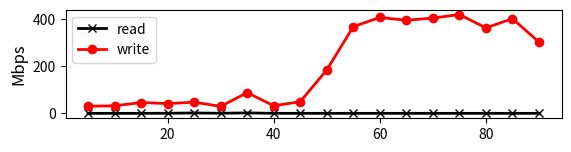

Here is the Python script that generated this plot: (Note: this script raises an exception after producing the figure.)
import numpy as np
import matplotlib as mpl
import matplotlib.pyplot as plt


benchmark1 = "Benchmark: Hadoop Kmeans"
# benchmark2 = "Benchmark: Hadoop WordCount"
# WordCount 18G18U CPU_overall
# t1 = ""
# time1 = ""  
# benchmark1_a1 = ""
# benchmark1_b1 = ""
# benchmark1_c1 = ""
# benchmark1_d1 = ""

num = 1

t1 = "Hadoop TeraSort"  
time1 = "27"
benchmark1_a1 = ""  
benchmark1_b1 = ""
benchmark1_c1 = "1548742825000,0.0,31612108.8,0.0,65.4 1548742830000,0.0,33414348.8,0.0,74.0 1548742835000,0.0,47886336.0,0.0,109.2 1548742840000,397312.0,43279155.2,2.0,93.0 1548742845000,1592524.8,49487052.8,6.0,103.2 1548742850000,483328.0,30922342.4,3.6,64.4 1548742855000,1851392.0,92029747.2,12.4,190.2 1548742860000,143360.0,33362739.2,0.8,69.8 1548742865000,819.2,51879116.8,0.2,108.4 1548742870000,819.2,192768409.6,0.2,480.4 1548742875000,5734.4,385045299.2,1.4,869.4 1548742880000,2457.6,425701376.0,0.6,874.8 1548742885000,3276.8,413265920.0,0.8,844.2 1548742890000,4096.0,422956236.8,1.0,869.8 1548742895000,3276.8,438785638.4,0.8,904.8 1548742900000,4096.0,379452620.8,1.0,778.6 1548742905000,4096.0,420457676.8,1.0,855.0 1548742910000,2457.6,316400435.2,0.6,644.8"
benchmark1_d1 = ""

t2 = "Spark TeraSort"
time2 = "31"  
benchmark2_a1 = ""  
benchmark2_b1 = ""
benchmark2_c1 = ""
benchmark2_d1 = ""

t3 = "Hadoop Bayes"
time3 = "27"
benchmark3_a1 = ""  
benchmark3_b1 = ""
benchmark3_c1 = ""
benchmark3_d1 = ""

t4 = "Spark WordCount"
time4 = "30"
benchmark4_a1 = ""  
benchmark4_b1 = ""
benchmark4_c1 = ""
benchmark4_d1 = ""

t5 = "Hadoop PageRank"
time5 = "48"
benchmark5_a1 = ""  
benchmark5_b1 = ""
benchmark5_c1 = ""
benchmark5_d1 = ""

t6 = "Spark PageRank"
time6 = "33"
benchmark6_a1 = ""  
benchmark6_b1 = ""
benchmark6_c1 = ""
benchmark6_d1 = ""

t7 = "Hadoop Bayes"
time7 = "268"
benchmark7_a1 = ""
benchmark7_b1 = ""
benchmark7_c1 = ""
benchmark7_d1 = ""

t8 = "Spark Bayes"
time8 = "44"
benchmark8_a1 = ""
benchmark8_b1 = ""
benchmark8_c1 = ""
benchmark8_d1 = ""

t9 = "Hadoop Kmeans"
time9 = "126"
benchmark9_a1 = ""  
benchmark9_b1 = ""
benchmark9_c1 = ""
benchmark9_d1 = ""

t10 = "Spark Kmeans"
time10 = "34"
benchmark10_a1 = ""  
benchmark10_b1 = ""
benchmark10_c1 = ""
benchmark10_d1 = ""

t11 = "Spark RandomForest"
time11 = "34"
benchmark11_a1 = ""  
benchmark11_b1 = ""
benchmark11_c1 = ""
benchmark11_d1 = ""

t12 = "Spark SVD"
time12 = "38"
benchmark12_a1 = ""  
benchmark12_b1 = ""
benchmark12_c1 = ""
benchmark12_d1 = ""

t13 = "Spark Regression"
time13 = "41"
benchmark13_a1 = ""  
benchmark13_b1 = ""
benchmark13_c1 = ""
benchmark13_d1 = ""

t14 = "Spark LDA"
time14 = "54"
benchmark14_a1 = ""  
benchmark14_b1 = ""
benchmark14_c1 = ""
benchmark14_d1 = ""

t15 = "Spark SVM"
time15 = "40"
benchmark15_a1 = ""
benchmark15_b1 = ""
benchmark15_c1 = ""
benchmark15_d1 = ""

col_labels = []
row_labels = ['CPU mean(%)', 'CPU standard deviation(%)', 'RAM mean(%)', 'RAM standard deviation(%)', 'Disk read mean(Mbps)', 'Disk read standard deviation(Mbps)', \
              'Disk write mean(%)', 'Disk write standard deviation(Mbps)', 'Network receive mean(Mbps)', 'Network receive standard deviation(Mbps)', \
              'Network send mean(Mbps)', 'Network send standard deviation(Mbps)']
table_vals = []
col_value = []
mean_value = []
row_colors = ['gold']
for i in range(1,num+1):
    c = locals()['benchmark%s_c1' % str(i)].split(" ")
    x = []
    y_c1 = []
    y_c2 = []
    l = 0  
    for n in c:   
        l = l + 1        
        m = n.split(",")
        x.append(5*int(l))          
        y_c1.append(float('%.2f' % (float(m[1]))) / 1024 / 1024)
        y_c2.append(float('%.2f' % (float(m[2]))) / 1024 / 1024)
    print("Disk read mean: %sMbps" % ('%.2f' % (np.mean(np.array(y_c1)))))
    print("Disk read standard deviation: %sMbps" % ('%.2f' % (np.std(np.array(y_c1)))))
    print("Disk write mean: %sMbps" % ('%.2f' % (np.mean(np.array(y_c2)))))
    print("Disk write standard deviation: %sMbps" % ('%.2f' % (np.std(np.array(y_c2)))))
    locals()['ax'+str(i)] = plt.subplot(3,1,2)
#     locals()['ax'+str(i)].set_title(locals()['t'+str(i)])
    x_axix, y_axix = (x, y_c1)
    plt.plot(x_axix, y_axix, linewidth = '2', color='black', marker='x', label='read')
    x_axix, y_axix = (x, y_c2)
    plt.plot(x_axix, y_axix, linewidth = '2', color='red', marker='o', label='write')
    
    ax = plt.gca()
#     ax.set_ylim(0,100)
#     plt.xlabel('time(sec)', fontsize=12)
    plt.ylabel('Mbps', fontsize=12)
    plt.legend()
    
    col_labels.append(locals()['t'+str(i)])
#     col_value_float.append(('%.2f' % (np.mean(np.array(y_a))))) 
#     col_value_float.append(('%.2f' % (np.std(np.array(y_a)))))
#     col_value_float.append(('%.2f' % (np.mean(np.array(y_b))))) 
#     col_value_float.append(('%.2f' % (np.std(np.array(y_b)))))
#     col_value_float.append(('%.2f' % (np.mean(np.array(y_c1)))))
#     col_value_float.append(('%.2f' % (np.std(np.array(y_c1))))) 
#     col_value_float.append(('%.2f' % (np.mean(np.array(y_c2))))) 
#     col_value_float.append(('%.2f' % (np.std(np.array(y_c2))))) 
#     col_value_float.append(('%.2f' % (np.mean(np.array(y_d1))))) 
#     col_value_float.append(('%.2f' % (np.std(np.array(y_d1))))) 
#     col_value_float.append(('%.2f' % (np.mean(np.array(y_d2))))) 
#     col_value_float.append(('%.2f' % (np.std(np.array(y_d2)))))
    mean_value.append([('%.2f' % (np.mean(np.array(y_c1)))), ('%.2f' % (np.mean(np.array(y_c2))))])
    

table_vals = []
tmp = []
for col in mean_value:
    print(np.array(col))
for col in col_value:
    print(np.array(col))
for i in range(0,len(col_value[0])):
    for col in col_value:
        tmp.append(col[i])
    table_vals.append(tmp)
#     print(tmp)
    tmp = []
print(table_vals)
print(col_labels)
print(row_labels)
my_table = plt.table(cellText=table_vals, colWidths=[0.2]*num, \
                     rowLabels=row_labels, colLabels=col_labels, \
                     loc='best')
my_table.set_fontsize(20)
plt.axis('off')

# plt.show()